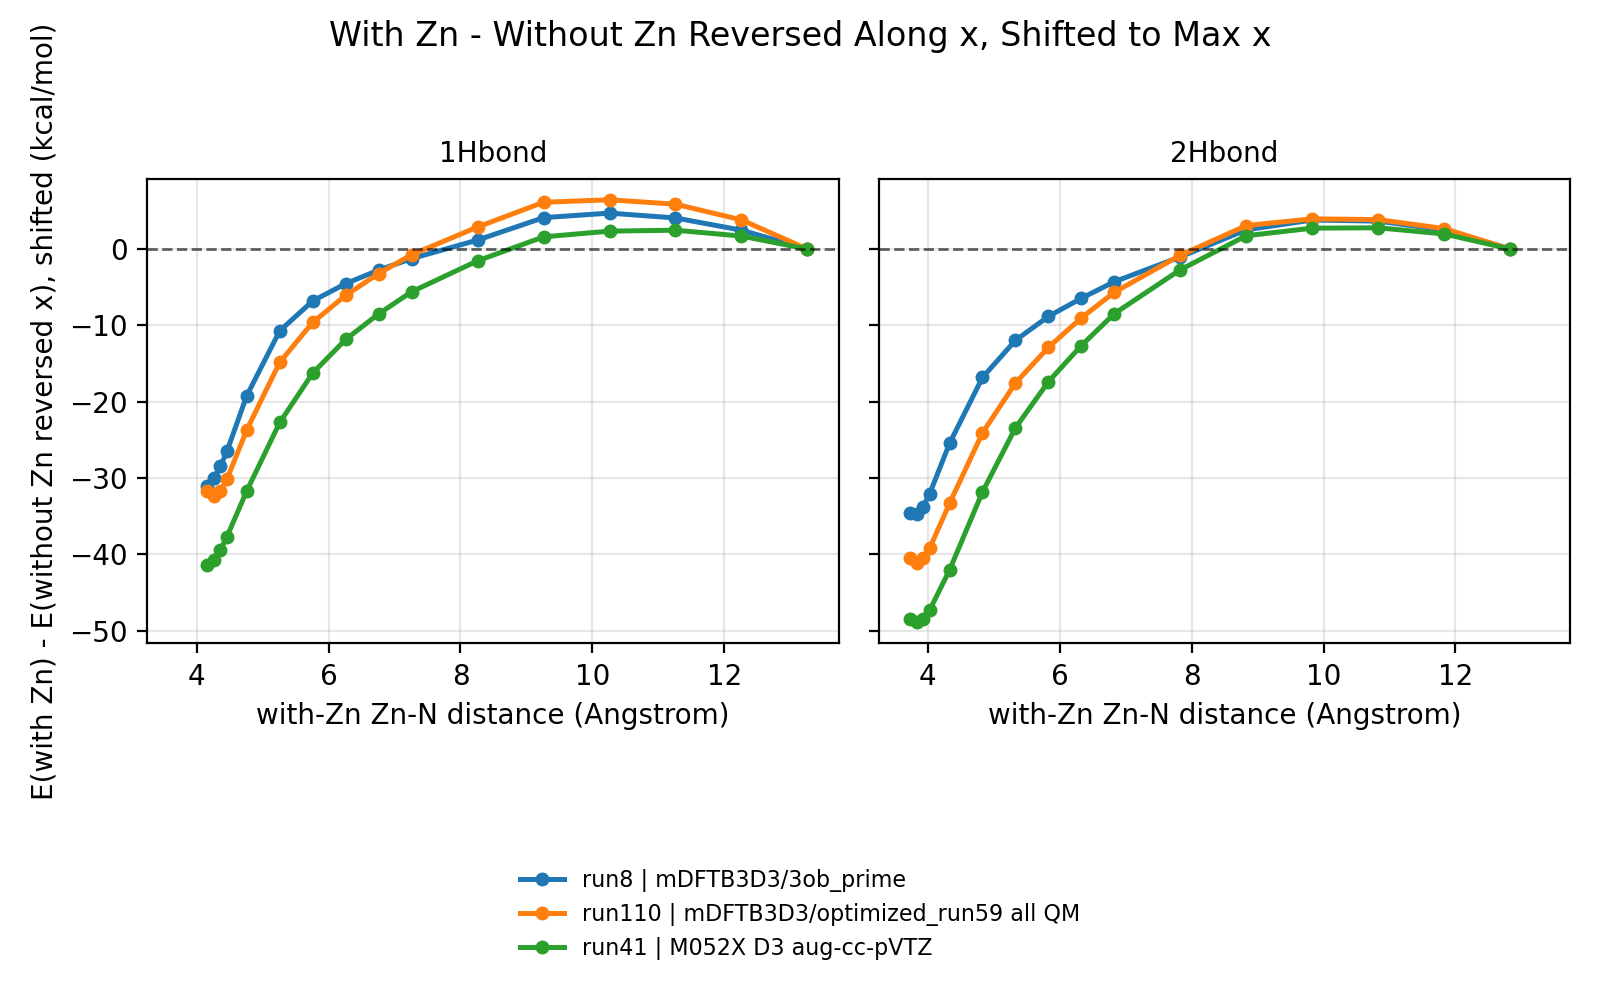

The data file committed next to this chart (first rows):
Phase, Run, Method, BSSE, Complex_with_zn, Complex_without_zn, scan_value_with_zn, scan_value_without_zn_reversed, Zn_N_distance, Zn_N_distance_without_zn_reversed, E_with_zn, E_without_zn_reversed, dE_with_zn_minus_without_zn_reversed, dE_shifted_to_xmax
SP_init, run110, mDFTB3D3/optimized_run59 all QM, no, 1Zn_1ImH_6Wat_1Hbond, 1ImH_6Wat_1Hbond, -0.1, 9.0, 4.16, 13.26, -24703, -22133, -2570, -31.68
SP_init, run110, mDFTB3D3/optimized_run59 all QM, no, 1Zn_1ImH_6Wat_1Hbond, 1ImH_6Wat_1Hbond, 0.0, 8.0, 4.26, 12.26, -24704, -22133, -2571, -32.4
SP_init, run110, mDFTB3D3/optimized_run59 all QM, no, 1Zn_1ImH_6Wat_1Hbond, 1ImH_6Wat_1Hbond, 0.1, 7.0, 4.36, 11.26, -24703, -22133, -2570, -31.74
SP_init, run110, mDFTB3D3/optimized_run59 all QM, no, 1Zn_1ImH_6Wat_1Hbond, 1ImH_6Wat_1Hbond, 0.2, 6.0, 4.46, 10.26, -24702, -22133, -2568, -30.16
SP_init, run110, mDFTB3D3/optimized_run59 all QM, no, 1Zn_1ImH_6Wat_1Hbond, 1ImH_6Wat_1Hbond, 0.5, 5.0, 4.76, 9.26, -24695, -22133, -2562, -23.7
SP_init, run110, mDFTB3D3/optimized_run59 all QM, no, 1Zn_1ImH_6Wat_1Hbond, 1ImH_6Wat_1Hbond, 1.0, 4.0, 5.26, 8.26, -24687, -22134, -2553, -14.84
SP_init, run110, mDFTB3D3/optimized_run59 all QM, no, 1Zn_1ImH_6Wat_1Hbond, 1ImH_6Wat_1Hbond, 1.5, 3.0, 5.76, 7.26, -24682, -22134, -2548, -9.619
SP_init, run110, mDFTB3D3/optimized_run59 all QM, no, 1Zn_1ImH_6Wat_1Hbond, 1ImH_6Wat_1Hbond, 2.0, 2.5, 6.26, 6.76, -24678, -22134, -2544, -6.061
SP_init, run110, mDFTB3D3/optimized_run59 all QM, no, 1Zn_1ImH_6Wat_1Hbond, 1ImH_6Wat_1Hbond, 2.5, 2.0, 6.76, 6.26, -24676, -22135, -2541, -3.211
SP_init, run110, mDFTB3D3/optimized_run59 all QM, no, 1Zn_1ImH_6Wat_1Hbond, 1ImH_6Wat_1Hbond, 3.0, 1.5, 7.26, 5.76, -24674, -22135, -2539, -0.7454
SP_init, run110, mDFTB3D3/optimized_run59 all QM, no, 1Zn_1ImH_6Wat_1Hbond, 1ImH_6Wat_1Hbond, 4.0, 1.0, 8.26, 5.26, -24671, -22136, -2535, 2.885
SP_init, run110, mDFTB3D3/optimized_run59 all QM, no, 1Zn_1ImH_6Wat_1Hbond, 1ImH_6Wat_1Hbond, 5.0, 0.5, 9.26, 4.76, -24670, -22138, -2532, 6.127
SP_init, run110, mDFTB3D3/optimized_run59 all QM, no, 1Zn_1ImH_6Wat_1Hbond, 1ImH_6Wat_1Hbond, 6.0, 0.2, 10.26, 4.46, -24668, -22137, -2532, 6.45
SP_init, run110, mDFTB3D3/optimized_run59 all QM, no, 1Zn_1ImH_6Wat_1Hbond, 1ImH_6Wat_1Hbond, 7.0, 0.1, 11.26, 4.36, -24667, -22135, -2532, 5.876
SP_init, run110, mDFTB3D3/optimized_run59 all QM, no, 1Zn_1ImH_6Wat_1Hbond, 1ImH_6Wat_1Hbond, 8.0, 0.0, 12.26, 4.26, -24667, -22132, -2534, 3.818
SP_init, run110, mDFTB3D3/optimized_run59 all QM, no, 1Zn_1ImH_6Wat_1Hbond, 1ImH_6Wat_1Hbond, 9.0, -0.1, 13.26, 4.16, -24666, -22128, -2538, 0.0
SP_init, run41, M052X D3 aug-cc-pVTZ, no, 1Zn_1ImH_6Wat_1Hbond, 1ImH_6Wat_1Hbond, -0.1, 9.0, 4.16, 13.26, -1546175, -429810, -1116366, -41.37
SP_init, run41, M052X D3 aug-cc-pVTZ, no, 1Zn_1ImH_6Wat_1Hbond, 1ImH_6Wat_1Hbond, 0.0, 8.0, 4.26, 12.26, -1546175, -429810, -1116365, -40.74
SP_init, run41, M052X D3 aug-cc-pVTZ, no, 1Zn_1ImH_6Wat_1Hbond, 1ImH_6Wat_1Hbond, 0.1, 7.0, 4.36, 11.26, -1546173, -429810, -1116364, -39.46
SP_init, run41, M052X D3 aug-cc-pVTZ, no, 1Zn_1ImH_6Wat_1Hbond, 1ImH_6Wat_1Hbond, 0.2, 6.0, 4.46, 10.26, -1546172, -429810, -1116362, -37.69
SP_init, run41, M052X D3 aug-cc-pVTZ, no, 1Zn_1ImH_6Wat_1Hbond, 1ImH_6Wat_1Hbond, 0.5, 5.0, 4.76, 9.26, -1546166, -429810, -1116356, -31.7
SP_init, run41, M052X D3 aug-cc-pVTZ, no, 1Zn_1ImH_6Wat_1Hbond, 1ImH_6Wat_1Hbond, 1.0, 4.0, 5.26, 8.26, -1546157, -429810, -1116347, -22.73
SP_init, run41, M052X D3 aug-cc-pVTZ, no, 1Zn_1ImH_6Wat_1Hbond, 1ImH_6Wat_1Hbond, 1.5, 3.0, 5.76, 7.26, -1546151, -429810, -1116340, -16.26
SP_init, run41, M052X D3 aug-cc-pVTZ, no, 1Zn_1ImH_6Wat_1Hbond, 1ImH_6Wat_1Hbond, 2.0, 2.5, 6.26, 6.76, -1546147, -429811, -1116336, -11.85
SP_init, run41, M052X D3 aug-cc-pVTZ, no, 1Zn_1ImH_6Wat_1Hbond, 1ImH_6Wat_1Hbond, 2.5, 2.0, 6.76, 6.26, -1546144, -429811, -1116333, -8.495
SP_init, run41, M052X D3 aug-cc-pVTZ, no, 1Zn_1ImH_6Wat_1Hbond, 1ImH_6Wat_1Hbond, 3.0, 1.5, 7.26, 5.76, -1546142, -429812, -1116330, -5.603
SP_init, run41, M052X D3 aug-cc-pVTZ, no, 1Zn_1ImH_6Wat_1Hbond, 1ImH_6Wat_1Hbond, 4.0, 1.0, 8.26, 5.26, -1546139, -429813, -1116326, -1.545
SP_init, run41, M052X D3 aug-cc-pVTZ, no, 1Zn_1ImH_6Wat_1Hbond, 1ImH_6Wat_1Hbond, 5.0, 0.5, 9.26, 4.76, -1546137, -429815, -1116323, 1.591
SP_init, run41, M052X D3 aug-cc-pVTZ, no, 1Zn_1ImH_6Wat_1Hbond, 1ImH_6Wat_1Hbond, 6.0, 0.2, 10.26, 4.46, -1546136, -429814, -1116322, 2.345
SP_init, run41, M052X D3 aug-cc-pVTZ, no, 1Zn_1ImH_6Wat_1Hbond, 1ImH_6Wat_1Hbond, 7.0, 0.1, 11.26, 4.36, -1546135, -429814, -1116322, 2.467
SP_init, run41, M052X D3 aug-cc-pVTZ, no, 1Zn_1ImH_6Wat_1Hbond, 1ImH_6Wat_1Hbond, 8.0, 0.0, 12.26, 4.26, -1546135, -429812, -1116322, 1.698
SP_init, run41, M052X D3 aug-cc-pVTZ, no, 1Zn_1ImH_6Wat_1Hbond, 1ImH_6Wat_1Hbond, 9.0, -0.1, 13.26, 4.16, -1546134, -429810, -1116324, 0.0
SP_init, run8, mDFTB3D3/3ob_prime, no, 1Zn_1ImH_6Wat_1Hbond, 1ImH_6Wat_1Hbond, -0.1, 9.0, 4.16, 13.26, -24708, -22231, -2477, -31.07
SP_init, run8, mDFTB3D3/3ob_prime, no, 1Zn_1ImH_6Wat_1Hbond, 1ImH_6Wat_1Hbond, 0.0, 8.0, 4.26, 12.26, -24707, -22231, -2476, -30.04
SP_init, run8, mDFTB3D3/3ob_prime, no, 1Zn_1ImH_6Wat_1Hbond, 1ImH_6Wat_1Hbond, 0.1, 7.0, 4.36, 11.26, -24705, -22231, -2475, -28.49
SP_init, run8, mDFTB3D3/3ob_prime, no, 1Zn_1ImH_6Wat_1Hbond, 1ImH_6Wat_1Hbond, 0.2, 6.0, 4.46, 10.26, -24703, -22231, -2473, -26.49
SP_init, run8, mDFTB3D3/3ob_prime, no, 1Zn_1ImH_6Wat_1Hbond, 1ImH_6Wat_1Hbond, 0.5, 5.0, 4.76, 9.26, -24696, -22231, -2465, -19.22
SP_init, run8, mDFTB3D3/3ob_prime, no, 1Zn_1ImH_6Wat_1Hbond, 1ImH_6Wat_1Hbond, 1.0, 4.0, 5.26, 8.26, -24688, -22231, -2457, -10.72
SP_init, run8, mDFTB3D3/3ob_prime, no, 1Zn_1ImH_6Wat_1Hbond, 1ImH_6Wat_1Hbond, 1.5, 3.0, 5.76, 7.26, -24684, -22231, -2453, -6.808
SP_init, run8, mDFTB3D3/3ob_prime, no, 1Zn_1ImH_6Wat_1Hbond, 1ImH_6Wat_1Hbond, 2.0, 2.5, 6.26, 6.76, -24682, -22231, -2451, -4.538
SP_init, run8, mDFTB3D3/3ob_prime, no, 1Zn_1ImH_6Wat_1Hbond, 1ImH_6Wat_1Hbond, 2.5, 2.0, 6.76, 6.26, -24680, -22231, -2449, -2.764
SP_init, run8, mDFTB3D3/3ob_prime, no, 1Zn_1ImH_6Wat_1Hbond, 1ImH_6Wat_1Hbond, 3.0, 1.5, 7.26, 5.76, -24679, -22232, -2447, -1.258
SP_init, run8, mDFTB3D3/3ob_prime, no, 1Zn_1ImH_6Wat_1Hbond, 1ImH_6Wat_1Hbond, 4.0, 1.0, 8.26, 5.26, -24678, -22233, -2445, 1.175
SP_init, run8, mDFTB3D3/3ob_prime, no, 1Zn_1ImH_6Wat_1Hbond, 1ImH_6Wat_1Hbond, 5.0, 0.5, 9.26, 4.76, -24677, -22235, -2442, 4.113
SP_init, run8, mDFTB3D3/3ob_prime, no, 1Zn_1ImH_6Wat_1Hbond, 1ImH_6Wat_1Hbond, 6.0, 0.2, 10.26, 4.46, -24676, -22235, -2441, 4.705
SP_init, run8, mDFTB3D3/3ob_prime, no, 1Zn_1ImH_6Wat_1Hbond, 1ImH_6Wat_1Hbond, 7.0, 0.1, 11.26, 4.36, -24676, -22233, -2442, 4.069
SP_init, run8, mDFTB3D3/3ob_prime, no, 1Zn_1ImH_6Wat_1Hbond, 1ImH_6Wat_1Hbond, 8.0, 0.0, 12.26, 4.26, -24675, -22231, -2444, 2.47
SP_init, run8, mDFTB3D3/3ob_prime, no, 1Zn_1ImH_6Wat_1Hbond, 1ImH_6Wat_1Hbond, 9.0, -0.1, 13.26, 4.16, -24675, -22229, -2446, 0.0
SP_init, run110, mDFTB3D3/optimized_run59 all QM, no, 1Zn_1ImH_6Wat_2Hbond, 1ImH_6Wat_2Hbond, -0.1, 9.0, 3.728, 12.83, -24706, -22134, -2572, -40.48
SP_init, run110, mDFTB3D3/optimized_run59 all QM, no, 1Zn_1ImH_6Wat_2Hbond, 1ImH_6Wat_2Hbond, 0.0, 8.0, 3.828, 11.83, -24706, -22134, -2573, -41.09
SP_init, run110, mDFTB3D3/optimized_run59 all QM, no, 1Zn_1ImH_6Wat_2Hbond, 1ImH_6Wat_2Hbond, 0.1, 7.0, 3.928, 10.83, -24706, -22134, -2572, -40.53
SP_init, run110, mDFTB3D3/optimized_run59 all QM, no, 1Zn_1ImH_6Wat_2Hbond, 1ImH_6Wat_2Hbond, 0.2, 6.0, 4.028, 9.828, -24705, -22134, -2571, -39.19
SP_init, run110, mDFTB3D3/optimized_run59 all QM, no, 1Zn_1ImH_6Wat_2Hbond, 1ImH_6Wat_2Hbond, 0.5, 5.0, 4.328, 8.828, -24699, -22134, -2565, -33.34
SP_init, run110, mDFTB3D3/optimized_run59 all QM, no, 1Zn_1ImH_6Wat_2Hbond, 1ImH_6Wat_2Hbond, 1.0, 4.0, 4.828, 7.828, -24690, -22134, -2556, -24.09
SP_init, run110, mDFTB3D3/optimized_run59 all QM, no, 1Zn_1ImH_6Wat_2Hbond, 1ImH_6Wat_2Hbond, 1.5, 3.0, 5.328, 6.828, -24684, -22135, -2549, -17.56
SP_init, run110, mDFTB3D3/optimized_run59 all QM, no, 1Zn_1ImH_6Wat_2Hbond, 1ImH_6Wat_2Hbond, 2.0, 2.5, 5.828, 6.328, -24680, -22135, -2545, -12.88
SP_init, run110, mDFTB3D3/optimized_run59 all QM, no, 1Zn_1ImH_6Wat_2Hbond, 1ImH_6Wat_2Hbond, 2.5, 2.0, 6.328, 5.828, -24677, -22136, -2541, -9.019
SP_init, run110, mDFTB3D3/optimized_run59 all QM, no, 1Zn_1ImH_6Wat_2Hbond, 1ImH_6Wat_2Hbond, 3.0, 1.5, 6.828, 5.328, -24674, -22137, -2537, -5.663
SP_init, run110, mDFTB3D3/optimized_run59 all QM, no, 1Zn_1ImH_6Wat_2Hbond, 1ImH_6Wat_2Hbond, 4.0, 1.0, 7.828, 4.828, -24671, -22138, -2533, -0.8155
SP_init, run110, mDFTB3D3/optimized_run59 all QM, no, 1Zn_1ImH_6Wat_2Hbond, 1ImH_6Wat_2Hbond, 5.0, 0.5, 8.828, 4.328, -24669, -22140, -2529, 3.078
... 36 more rows
